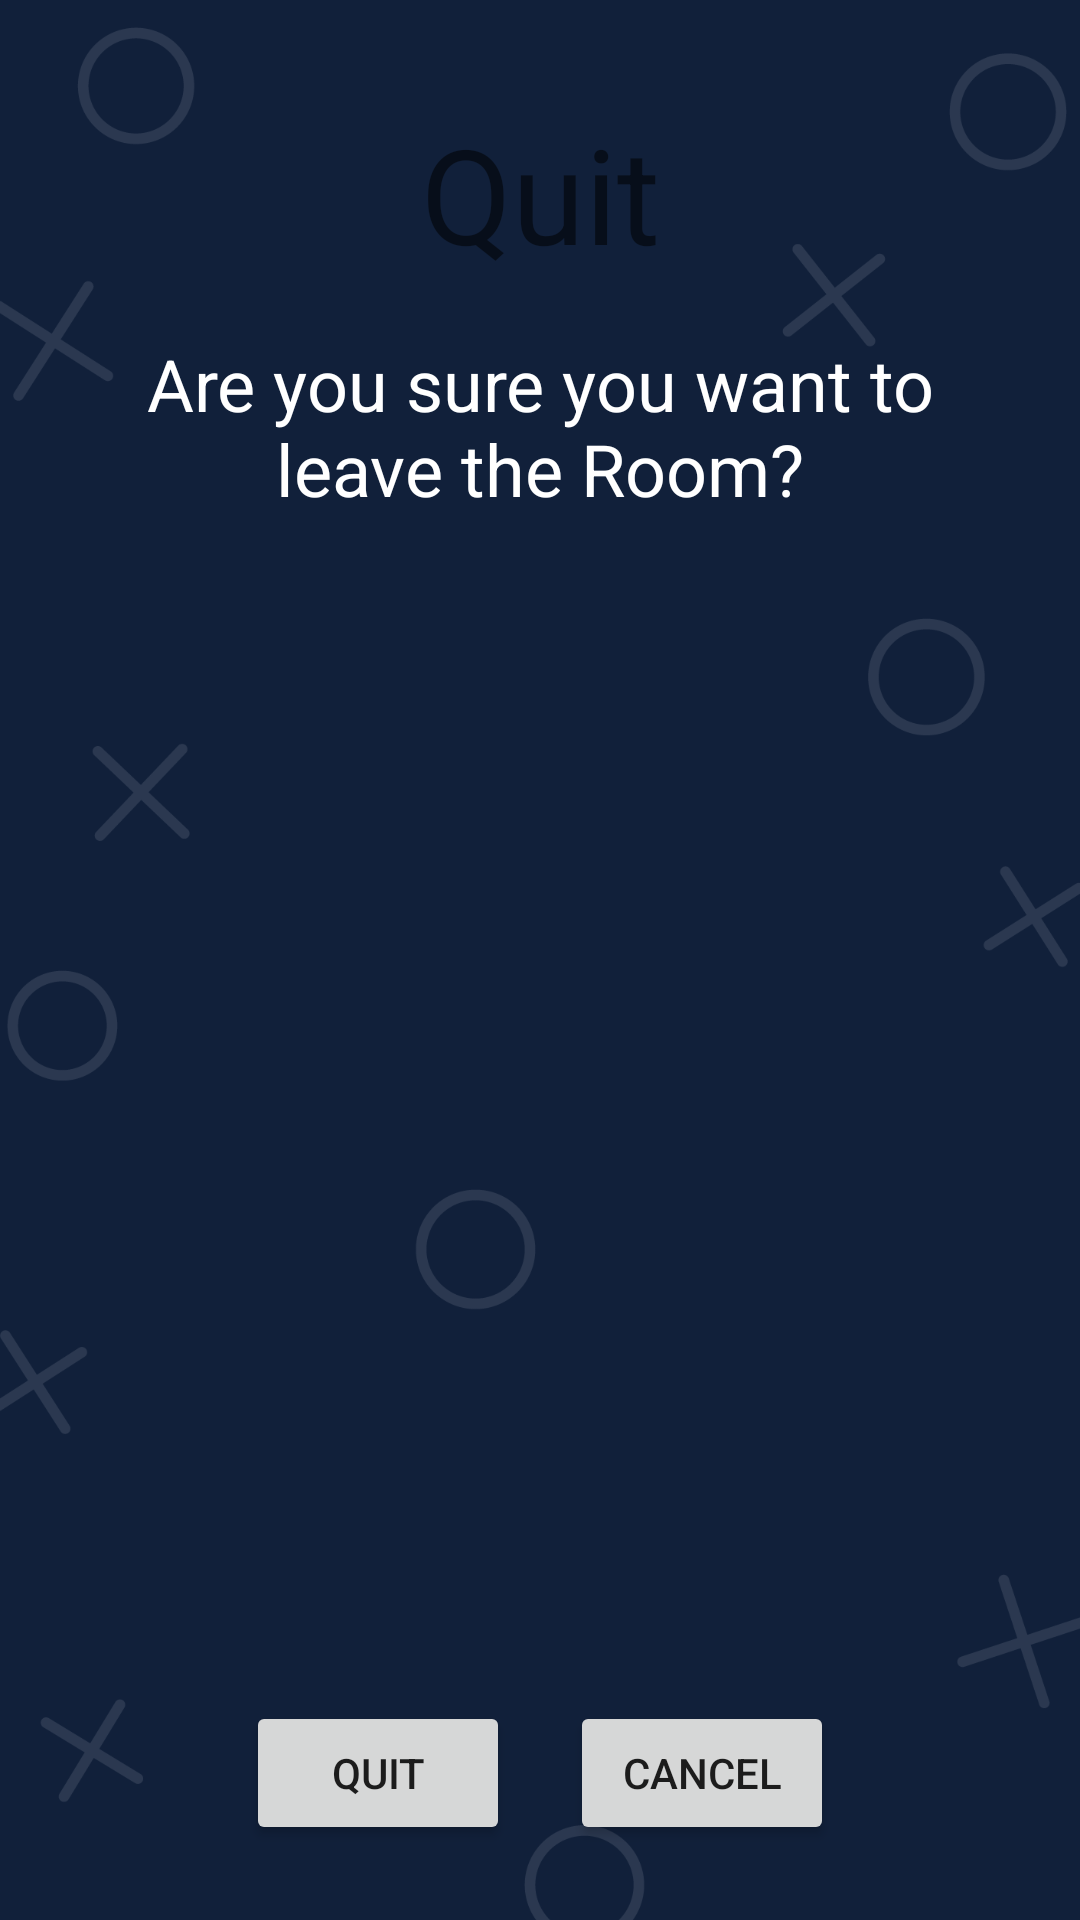

The Android layout XML behind this screen, and the referenced resources:
<!-- AndroidManifest.xml: application theme Theme.TicTacToeGame -->
<!-- res/layout/dialog_quit.xml -->
<?xml version="1.0" encoding="utf-8"?>
<FrameLayout
    xmlns:android="http://schemas.android.com/apk/res/android"
    xmlns:app="http://schemas.android.com/apk/res-auto"
    xmlns:tools="http://schemas.android.com/tools"
    android:layout_width="match_parent"
    android:layout_height="350dp"
    android:background="@color/blue_dark">

    <ImageView
        android:layout_width="match_parent"
        android:layout_height="match_parent"
        android:src="@drawable/bg_game"
        android:maxWidth="39dip"
        android:scaleType="centerCrop"
        android:adjustViewBounds ="true">
    </ImageView>

    <androidx.constraintlayout.widget.ConstraintLayout
        android:layout_width="match_parent"
        android:layout_height="match_parent">

        <TextView
            android:id="@+id/quit_dialog_title"
            style="@style/GameTitle"
            android:layout_width="0dp"
            android:layout_height="wrap_content"
            android:layout_marginStart="25dp"
            android:layout_marginTop="35dp"
            android:layout_marginEnd="25dp"
            android:text="Quit"
            android:textAlignment="center"
            android:textSize="44dp"
            app:layout_constraintEnd_toEndOf="parent"
            app:layout_constraintStart_toStartOf="parent"
            app:layout_constraintTop_toTopOf="parent" />

        <TextView
            android:id="@+id/quit_dialog_subtitle"
            style="@style/GameTitle"
            android:layout_width="0dp"
            android:layout_height="wrap_content"
            android:layout_marginStart="40dp"
            android:layout_marginTop="18dp"
            android:layout_marginEnd="40dp"
            android:text="Are you sure you want to leave the Room?"
            android:textAlignment="center"
            android:textColor="@color/white"
            android:textSize="24sp"
            app:layout_constraintEnd_toEndOf="parent"
            app:layout_constraintStart_toStartOf="parent"
            app:layout_constraintTop_toBottomOf="@+id/quit_dialog_title" />

        <LinearLayout
            android:layout_width="match_parent"
            android:layout_height="wrap_content"
            android:layout_marginBottom="25dp"
            android:gravity="center"
            app:layout_constraintBottom_toBottomOf="parent"
            app:layout_constraintEnd_toEndOf="parent"
            app:layout_constraintStart_toStartOf="parent">

            <Button
                android:id="@+id/quit_dialog_quit_button"
                style="@style/RectangularButton"
                android:layout_width="wrap_content"
                android:layout_height="wrap_content"
                android:layout_marginEnd="20dp"
                android:text="Quit" />

            <Button
                android:id="@+id/quit_dialog_cancel_button"
                style="@style/RectangularButton"
                android:layout_width="wrap_content"
                android:layout_height="wrap_content"
                android:text="Cancel" />

        </LinearLayout>

    </androidx.constraintlayout.widget.ConstraintLayout>

</FrameLayout>
<!-- resources referenced by this layout -->
<resources>
  <color name="blue_dark">#11203A</color>
  <color name="white">#FFFFFFFF</color>
  <!-- drawable bg_game: png bitmap (drawable, 61457 bytes) -->
  <style name="Theme.TicTacToeGame" parent="Theme.MaterialComponents.DayNight.NoActionBar">
          
          <item name="colorPrimary">@color/purple_500</item>
          <item name="colorPrimaryVariant">@color/purple_700</item>
          <item name="colorOnPrimary">@color/white</item>
          
          <item name="colorSecondary">@color/teal_200</item>
          <item name="colorSecondaryVariant">@color/teal_700</item>
          <item name="colorOnSecondary">@color/black</item>
          
          <item name="android:statusBarColor" tools:targetApi="l">?attr/colorPrimaryVariant</item>
          
      </style>
  <color name="purple_500">#FF6200EE</color>
  <color name="purple_700">#FF3700B3</color>
  <color name="teal_200">#FF03DAC5</color>
  <color name="teal_700">#FF018786</color>
  <color name="black">#FF000000</color>
</resources>
